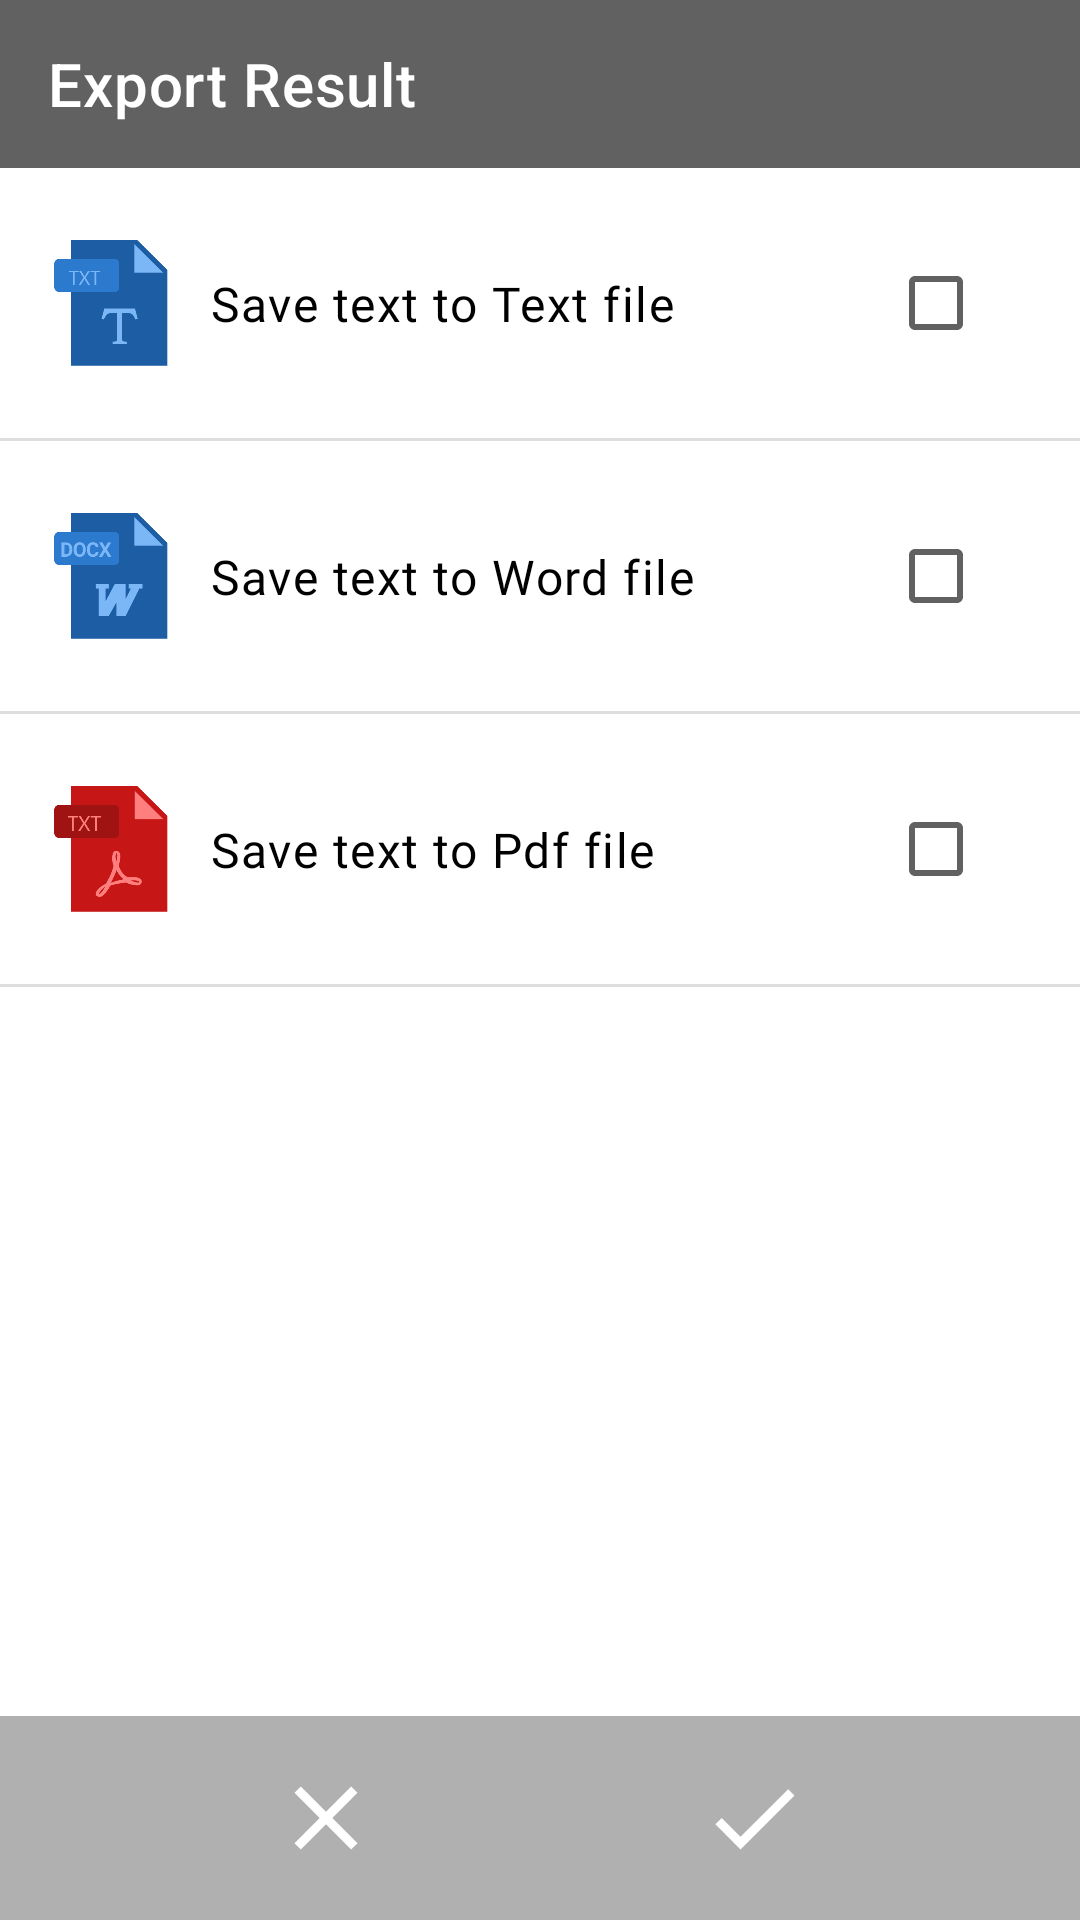

This screen was rendered from an Android layout file. Write that file and the resources it references.
<!-- AndroidManifest.xml: application theme MaterialTheme -->
<!-- res/layout/at_download_file.xml -->
<?xml version="1.0" encoding="utf-8"?>
<androidx.constraintlayout.widget.ConstraintLayout xmlns:android="http://schemas.android.com/apk/res/android"
    xmlns:app="http://schemas.android.com/apk/res-auto"
    xmlns:tools="http://schemas.android.com/tools"
    android:layout_width="match_parent"
    android:layout_height="match_parent">

    <androidx.appcompat.widget.Toolbar
        android:id="@+id/toolbar"
        android:layout_width="0dp"
        android:layout_height="?attr/actionBarSize"
        android:background="@color/colorPrimary"
        android:foregroundTint="@color/white"
        app:layout_constraintEnd_toEndOf="parent"
        app:layout_constraintStart_toStartOf="parent"
        app:layout_constraintTop_toTopOf="parent"
        app:subtitleTextColor="@color/white"
        app:title="Export Result"
        app:titleTextColor="@color/white" />

    <ScrollView
        android:layout_width="match_parent"
        android:layout_height="0dp"
        app:layout_constraintBottom_toTopOf="@id/layout_bottom"
        app:layout_constraintEnd_toEndOf="parent"
        app:layout_constraintStart_toStartOf="parent"
        app:layout_constraintTop_toBottomOf="@id/toolbar">

        <androidx.constraintlayout.widget.ConstraintLayout
            android:layout_width="match_parent"
            android:layout_height="wrap_content">

            <ImageView
                android:id="@+id/iv_text_icon"
                android:layout_width="42dp"
                android:layout_height="42dp"
                android:layout_marginStart="16dp"
                android:layout_marginTop="24dp"
                android:src="@drawable/ic_txt_icon"
                app:layout_constraintStart_toStartOf="parent"
                app:layout_constraintTop_toTopOf="parent"
                tools:ignore="ContentDescription" />

            <TextView
                style="@style/TextAppearance.Lens.Body1"
                android:layout_width="wrap_content"
                android:layout_height="wrap_content"
                android:layout_marginStart="12dp"
                android:text="@string/save_txt_file"
                app:layout_constraintBottom_toBottomOf="@id/iv_text_icon"
                app:layout_constraintStart_toEndOf="@id/iv_text_icon"
                app:layout_constraintTop_toBottomOf="parent"
                app:layout_constraintTop_toTopOf="@id/iv_text_icon" />

            <CheckBox
                android:id="@+id/cb_txt"
                android:layout_width="wrap_content"
                android:layout_height="wrap_content"
                android:layout_marginEnd="16dp"
                android:buttonTint="@color/colorGray"
                app:layout_constraintBottom_toBottomOf="@id/iv_text_icon"
                app:layout_constraintEnd_toEndOf="parent"
                app:layout_constraintTop_toTopOf="@id/iv_text_icon" />

            <View
                android:id="@+id/divider"
                android:layout_width="0dp"
                android:layout_height="1dp"
                android:layout_marginTop="24dp"
                android:alpha="0.2"
                android:background="@color/colorGray"
                app:layout_constraintEnd_toEndOf="parent"
                app:layout_constraintStart_toStartOf="parent"
                app:layout_constraintTop_toBottomOf="@id/iv_text_icon" />

            <ImageView
                android:id="@+id/iv_text_to_word_icon"
                android:layout_width="42dp"
                android:layout_height="42dp"
                android:layout_marginStart="16dp"
                android:layout_marginTop="24dp"
                android:src="@drawable/ic_text_to_word"
                app:layout_constraintStart_toStartOf="parent"
                app:layout_constraintTop_toBottomOf="@id/divider"
                tools:ignore="ContentDescription" />

            <TextView
                style="@style/TextAppearance.Lens.Body1"
                android:layout_width="wrap_content"
                android:layout_height="wrap_content"
                android:layout_marginStart="12dp"
                android:text="@string/save_text_to_word_document"
                app:layout_constraintBottom_toBottomOf="@id/iv_text_to_word_icon"
                app:layout_constraintStart_toEndOf="@id/iv_text_to_word_icon"
                app:layout_constraintTop_toTopOf="@id/iv_text_to_word_icon" />

            <CheckBox
                android:id="@+id/cb_doctext"
                android:layout_width="wrap_content"
                android:buttonTint="@color/colorGray"
                android:layout_height="wrap_content"
                android:layout_marginEnd="16dp"
                app:layout_constraintBottom_toBottomOf="@id/iv_text_to_word_icon"
                app:layout_constraintEnd_toEndOf="parent"
                app:layout_constraintTop_toTopOf="@id/iv_text_to_word_icon" />

            <View
                android:id="@+id/divider1"
                android:layout_width="0dp"
                android:layout_height="1dp"
                android:layout_marginTop="24dp"
                android:alpha="0.2"
                android:background="@color/colorGray"
                app:layout_constraintEnd_toEndOf="parent"
                app:layout_constraintStart_toStartOf="parent"
                app:layout_constraintTop_toBottomOf="@id/iv_text_to_word_icon" />


            <ImageView
                android:id="@+id/iv_txt_to_pdf_icon"
                android:layout_width="42dp"
                android:layout_height="42dp"
                android:layout_marginStart="16dp"
                android:layout_marginTop="24dp"
                android:src="@drawable/ic_txt_to_pdf"
                app:layout_constraintStart_toStartOf="parent"
                app:layout_constraintTop_toBottomOf="@id/divider1"
                tools:ignore="ContentDescription" />

            <TextView
                style="@style/TextAppearance.Lens.Body1"
                android:layout_width="wrap_content"
                android:layout_height="wrap_content"
                android:layout_marginStart="12dp"
                android:text="@string/save_text_to_pdf_document"
                app:layout_constraintBottom_toBottomOf="@id/iv_txt_to_pdf_icon"
                app:layout_constraintStart_toEndOf="@id/iv_txt_to_pdf_icon"
                app:layout_constraintTop_toTopOf="@id/iv_txt_to_pdf_icon" />

            <CheckBox
                android:id="@+id/cb_pdftext"
                android:layout_width="wrap_content"
                android:layout_height="wrap_content"
                android:buttonTint="@color/colorGray"
                android:layout_marginEnd="16dp"
                app:layout_constraintBottom_toBottomOf="@id/iv_txt_to_pdf_icon"
                app:layout_constraintEnd_toEndOf="parent"
                app:layout_constraintTop_toTopOf="@id/iv_txt_to_pdf_icon" />

            <View
                android:id="@+id/divider3"
                android:layout_width="0dp"
                android:layout_height="1dp"
                android:layout_marginTop="24dp"
                android:alpha="0.2"
                android:background="@color/colorGray"
                app:layout_constraintEnd_toEndOf="parent"
                app:layout_constraintStart_toStartOf="parent"
                app:layout_constraintTop_toBottomOf="@id/iv_txt_to_pdf_icon" />



                  </androidx.constraintlayout.widget.ConstraintLayout>
    </ScrollView>

    <androidx.constraintlayout.widget.ConstraintLayout
        android:id="@+id/layout_bottom"
        android:layout_width="0dp"
        android:layout_height="wrap_content"
        android:alpha="0.5"
        android:background="@color/colorGray"
        app:layout_constraintBottom_toBottomOf="parent"
        app:layout_constraintEnd_toEndOf="parent"
        app:layout_constraintStart_toStartOf="parent">

        <ImageView
            android:id="@+id/buttoncancel"
            android:layout_width="36dp"
            android:layout_height="36dp"
            android:layout_margin="16dp"
            android:contentDescription="@string/cancel_button"
            android:src="@drawable/ic_close_white_24dp"
            app:layout_constraintBottom_toBottomOf="parent"
            app:layout_constraintEnd_toStartOf="@id/buttonok"
            app:layout_constraintHorizontal_chainStyle="spread"
            app:layout_constraintStart_toStartOf="parent"
            app:layout_constraintTop_toTopOf="parent"
            app:tint="@color/white" />

        <ImageView
            android:id="@+id/buttonok"
            android:layout_width="36dp"
            android:layout_height="36dp"
            android:layout_margin="16dp"
            android:contentDescription="@string/apply_button"
            android:src="@drawable/ic_check_white_24dp"
            app:layout_constraintBottom_toBottomOf="parent"
            app:layout_constraintEnd_toEndOf="parent"
            app:layout_constraintHorizontal_chainStyle="spread"
            app:layout_constraintStart_toEndOf="@id/buttoncancel"
            app:layout_constraintTop_toTopOf="parent"
            app:tint="@color/white" />


    </androidx.constraintlayout.widget.ConstraintLayout>
</androidx.constraintlayout.widget.ConstraintLayout>
<!-- resources referenced by this layout -->
<resources>
  <color name="colorGray">#616161</color>
  <color name="colorPrimary">#616161</color>
  <color name="white">#ffffff</color>
  <!-- drawable ic_check_white_24dp (drawable) -->
  <?xml version="1.0"?>
  <vector xmlns:android="http://schemas.android.com/apk/res/android"
      android:width="24dp"
      android:height="24dp"
      android:viewportWidth="24"
      android:viewportHeight="24">
  
      <path
          android:fillColor="#ffffff"
          android:pathData="M9,16.17L4.83,12l-1.42,1.41L9,19 21,7l-1.41,-1.41z" />
  
  </vector>
  <!-- drawable ic_close_white_24dp (drawable) -->
  <?xml version="1.0"?>
  <vector xmlns:android="http://schemas.android.com/apk/res/android"
      android:width="24dp"
      android:height="24dp"
      android:viewportWidth="24"
      android:viewportHeight="24">
  
      <path
          android:fillColor="#ffffff"
          android:pathData="M19,6.41L17.59,5 12,10.59 6.41,5 5,6.41 10.59,12 5,17.59 6.41,19 12,13.41 17.59,19 19,17.59 13.41,12z" />
  
  </vector>
  <!-- drawable ic_text_to_word: png bitmap (drawable-hdpi, 3419 bytes) -->
  <!-- drawable ic_txt_icon: png bitmap (drawable-hdpi, 2757 bytes) -->
  <!-- drawable ic_txt_to_pdf: png bitmap (drawable-hdpi, 3430 bytes) -->
  <string name="apply_button">apply button</string>
  <string name="cancel_button">cancel button</string>
  <string name="save_text_to_pdf_document">Save text to Pdf file</string>
  <string name="save_text_to_word_document">Save text to Word file</string>
  <string name="save_txt_file">Save text to Text file</string>
  <style name="TextAppearance.Lens.Body1" parent="TextAppearance.MaterialComponents.Body1">
          <item name="android:fontFamily">@font/din_pro</item>
          <item name="fontFamily">@font/din_pro</item>
          <item name="android:textSize">16sp</item>
          <item name="android:textColor">@color/black</item>
      </style>
  <style name="MaterialTheme" parent="Theme.MaterialComponents.Light.NoActionBar">
          <item name="colorPrimary">@color/colorPrimary</item>
          <item name="colorPrimaryDark">@color/colorPrimaryDark</item>
          <item name="colorAccent">@color/colorAccent</item>
          <item name="android:windowFullscreen">false</item>
          <item name="android:popupMenuStyle">@style/menuStyle</item>
          <item name="android:dropDownListViewStyle">@style/menuStyle</item>
          <item name="android:textAppearanceSmallPopupMenu">@style/menuStyle</item>
          <item name="android:textAppearanceLargePopupMenu">@style/menuStyle</item>
          <item name="buttonStyle">@style/Widget.AppCompat.Button.Borderless</item>
          <item name="android:textColorSecondary">@color/white</item>
      </style>
  <color name="black">#000000</color>
  <color name="colorPrimaryDark">#4E4E4E</color>
  <color name="colorAccent">#F44336</color>
  <style name="menuStyle">
          <item name="android:textColor">@color/secondary_text_color</item>
          <item name="android:textSize">@dimen/text_size_11sp</item>
      </style>
  <color name="secondary_text_color">#626262</color>
  <dimen name="text_size_11sp">11sp</dimen>
</resources>
